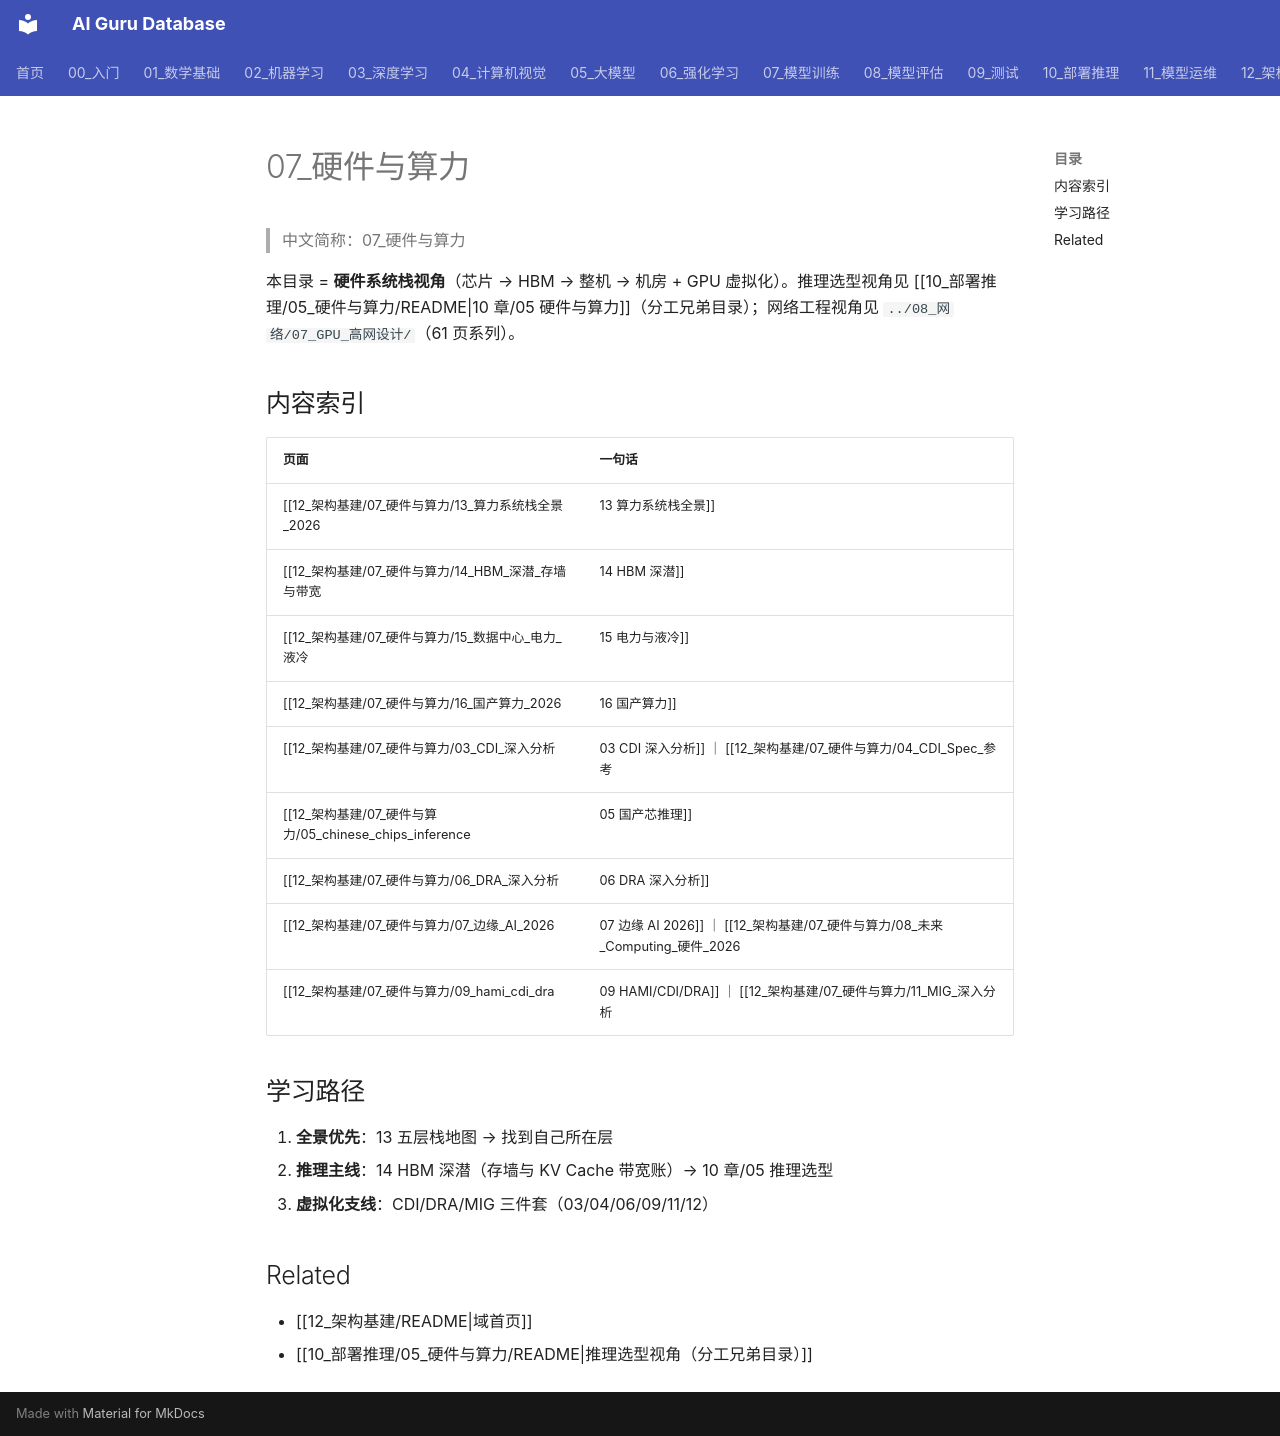

repository: ai-guru-global/ai-guru-database · page: 12_架构基建/07_硬件与算力/index.html · generator: mkdocs

---
title: 07_硬件与算力
category: 12_架构基建-07-硬件与算力
tags: ["auto-generated"]
summary: 07_硬件与算力 相关内容的索引和概览。
created: 2026-08-05
updated: 2026-11-06
tier: supporting
sources: []
name_zh: "07_硬件与算力"
---

# 07_硬件与算力

> 中文简称：07_硬件与算力

本目录 = **硬件系统栈视角**（芯片 → HBM → 整机 → 机房 + GPU 虚拟化）。推理选型视角见 [[10_部署推理/05_硬件与算力/README|10 章/05 硬件与算力]]（分工兄弟目录）；网络工程视角见 `../08_网络/07_GPU_高网设计/`（61 页系列）。

## 内容索引

| 页面 | 一句话 |
|------|--------|
| [[12_架构基建/07_硬件与算力/13_算力系统栈全景_2026|13 算力系统栈全景]] | 五层栈地图页：芯片/HBM/互联/整机/机房导航（**入口**） |
| [[12_架构基建/07_硬件与算力/14_HBM_深潜_存墙与带宽|14 HBM 深潜]] | 存墙、三角、KV Cache 带宽账（**核心**） |
| [[12_架构基建/07_硬件与算力/15_数据中心_电力_液冷|15 电力与液冷]] | 功率密度演进、冷板 vs 浸没、PUE |
| [[12_架构基建/07_硬件与算力/16_国产算力_2026|16 国产算力]] | 四家生态位速览 + 全库国产算力内容地图 |
| [[12_架构基建/07_硬件与算力/03_CDI_深入分析|03 CDI 深入分析]] ｜ [[12_架构基建/07_硬件与算力/04_CDI_Spec_参考|04 CDI Spec]] | GPU 设备接口规范 |
| [[12_架构基建/07_硬件与算力/05_chinese_chips_inference|05 国产芯推理]] | 国产芯片推理适配 |
| [[12_架构基建/07_硬件与算力/06_DRA_深入分析|06 DRA 深入分析]] | Dynamic Resource Allocation |
| [[12_架构基建/07_硬件与算力/07_边缘_AI_2026|07 边缘 AI 2026]] ｜ [[12_架构基建/07_硬件与算力/08_未来_Computing_硬件_2026|08 未来硬件 2026]] | 边缘与下一代 |
| [[12_架构基建/07_硬件与算力/09_hami_cdi_dra|09 HAMI/CDI/DRA]] ｜ [[12_架构基建/07_硬件与算力/11_MIG_深入分析|11 MIG 深入]] ｜ [[12_架构基建/07_硬件与算力/12_MIG使用指南|12 MIG 使用指南]] | GPU 虚拟化与共享 |

## 学习路径

1. **全景优先**：13 五层栈地图 → 找到自己所在层
2. **推理主线**：14 HBM 深潜（存墙与 KV Cache 带宽账）→ 10 章/05 推理选型
3. **虚拟化支线**：CDI/DRA/MIG 三件套（03/04/06/09/11/12）

## Related

- [[12_架构基建/README|域首页]]
- [[10_部署推理/05_硬件与算力/README|推理选型视角（分工兄弟目录）]]
